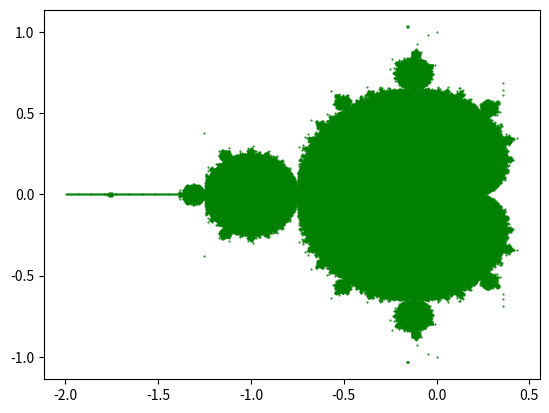

Recreate this plot in Python.
import matplotlib.pyplot as plt 
import math

# x-axis values 
x = [] 
# y-axis values 
y = [] 
  
def kvadriraj(i, j):
    x = i*i + j*j*(-1)
    y = i*j + i*j
    
    return [x, y]


def pristej(i, j, x, y):
    r = i + x
    t = j + y

    return [r, t]
    

                         
for i in range (-400, 400):
    for j in range (-400, 400): 
        cx = i / 200.0
        cy = j / 200.0
        
        kompl = [cx, cy]
        for h in range (0, 100): 
            kompl = kvadriraj(kompl[0], kompl[1])
            kompl = pristej(kompl[0], kompl[1], cx, cy)
            
            if math.sqrt(kompl[0]**2 + kompl[1]**2) > 2:
                break
            
        if math.sqrt(kompl[0]**2 + kompl[1]**2) < 2:
            print("success")
            print(cx)
            print(cy)
            x.append(cx)
            y.append(cy)
  
  
# plotting points as a scatter plot 
plt.scatter(x, y, color= "green", marker= ".", s=1) 

# function 
plt.show()